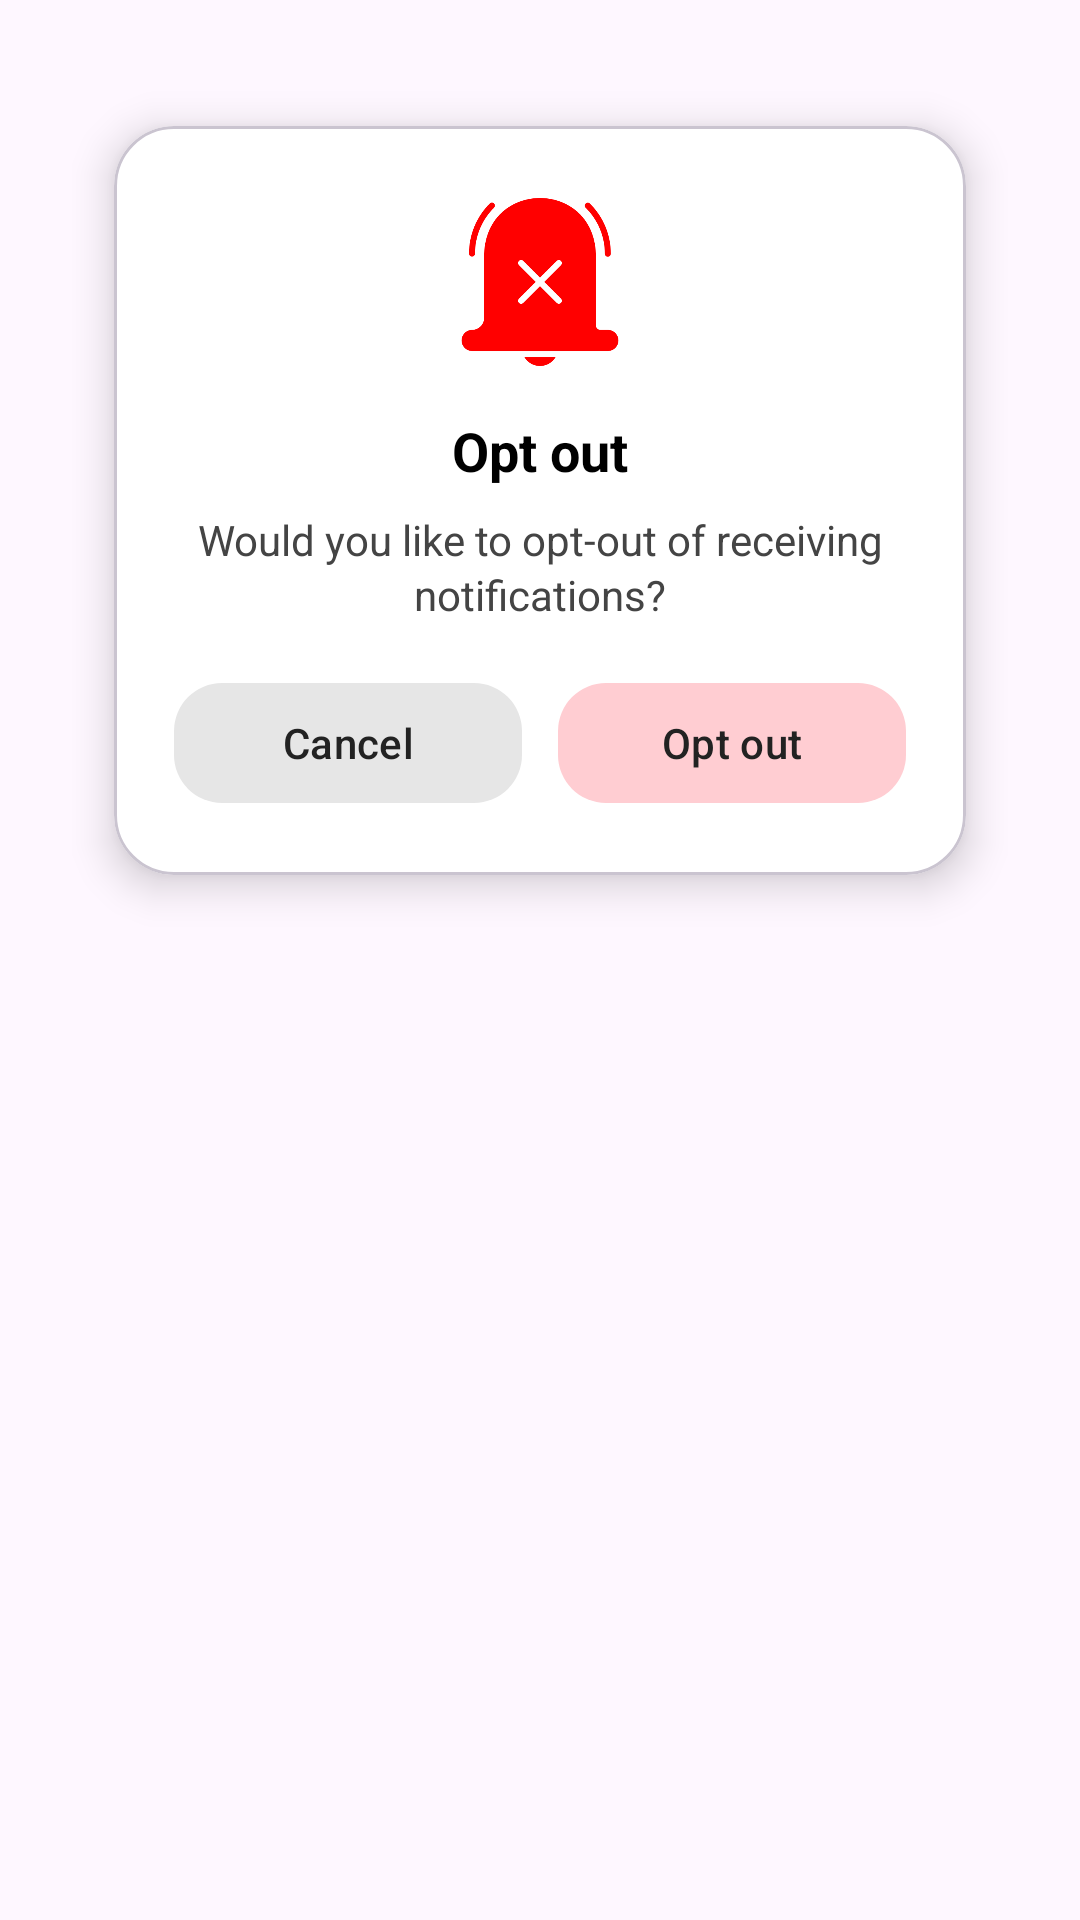

Write the Android layout XML for this screen, with the resource values it uses.
<!-- AndroidManifest.xml: application theme Theme.EventLotto -->
<!-- res/layout/dialog_opt_out.xml -->
<?xml version="1.0" encoding="utf-8"?>
<FrameLayout xmlns:android="http://schemas.android.com/apk/res/android"
    xmlns:app="http://schemas.android.com/apk/res-auto"
    android:layout_width="match_parent"
    android:layout_height="wrap_content"
    android:background="@android:color/transparent"
    android:padding="24dp">

    <com.google.android.material.card.MaterialCardView
        android:layout_width="match_parent"
        android:layout_height="wrap_content"
        app:cardCornerRadius="20dp"
        app:cardUseCompatPadding="true"
        app:cardElevation="8dp"
        app:cardBackgroundColor="@android:color/white">

        <LinearLayout
            android:layout_width="match_parent"
            android:layout_height="wrap_content"
            android:orientation="vertical"
            android:padding="20dp"
            android:gravity="center_horizontal">

            <ImageView
                android:id="@+id/icon_warning"
                android:layout_width="64dp"
                android:layout_height="64dp"
                android:layout_marginBottom="12dp"
                android:src="@drawable/notification_off"
                android:contentDescription="@string/warning_icon" />

            <TextView
                android:id="@+id/popup_title"
                android:layout_width="match_parent"
                android:layout_height="wrap_content"
                android:gravity="center"
                android:text="@string/confirm_opt_out_title"
                android:textStyle="bold"
                android:textSize="18sp"
                android:textColor="#000000"
                android:layout_marginBottom="8dp" />

            <TextView
                android:id="@+id/popup_body"
                android:layout_width="match_parent"
                android:layout_height="wrap_content"
                android:gravity="center"
                android:text="@string/confirm_opt_out_message"
                android:textSize="14sp"
                android:textColor="#444444"
                android:lineSpacingExtra="2dp"
                android:layout_marginBottom="16dp" />

            <LinearLayout
                android:layout_width="match_parent"
                android:layout_height="wrap_content"
                android:orientation="horizontal"
                android:gravity="center"
                android:weightSum="2">

                <com.google.android.material.button.MaterialButton
                    android:id="@+id/btn_cancel"
                    style="@style/Widget.Material3.Button"
                    android:layout_width="0dp"
                    android:layout_height="48dp"
                    android:layout_weight="1"
                    android:text="@android:string/cancel"
                    android:textAllCaps="false"
                    android:textColor="#222222"
                    app:cornerRadius="16dp"
                    app:backgroundTint="#E6E6E6" />

                <Space
                    android:layout_width="12dp"
                    android:layout_height="1dp" />

                <com.google.android.material.button.MaterialButton
                    android:id="@+id/btn_opt_out"
                    style="@style/Widget.Material3.Button"
                    android:layout_width="0dp"
                    android:layout_height="48dp"
                    android:layout_weight="1"
                    android:text="@string/opt_out"
                    android:textAllCaps="false"
                    android:textColor="#222222"
                    app:cornerRadius="16dp"
                    app:backgroundTint="#FFCDD2" />
            </LinearLayout>

        </LinearLayout>
    </com.google.android.material.card.MaterialCardView>
</FrameLayout>
<!-- resources referenced by this layout -->
<resources>
  <!-- drawable notification_off: png bitmap (drawable-mdpi, 11566 bytes) -->
  <string name="confirm_opt_out_message">Would you like to opt-out of receiving notifications?</string>
  <string name="confirm_opt_out_title">Opt out</string>
  <string name="opt_out">Opt out</string>
  <string name="warning_icon">Warning icon</string>
  <style name="Theme.EventLotto" parent="Base.Theme.EventLotto" />
  <style name="Base.Theme.EventLotto" parent="Theme.Material3.DayNight.NoActionBar">
          
          
      </style>
</resources>
